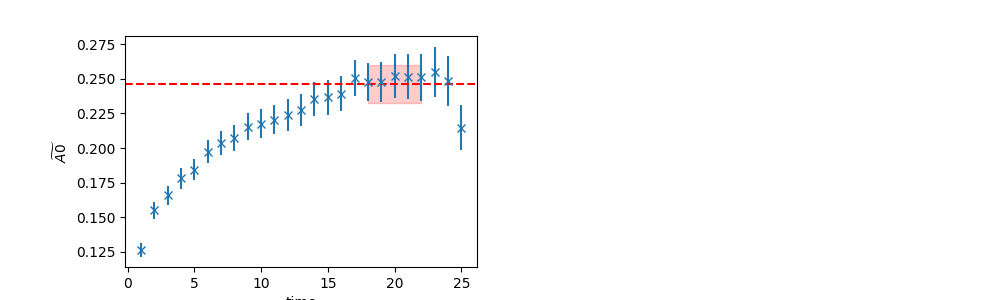

Values plotted in this chart, from the file beside it:
	EffectiveMass	Error	RegUp	RegLow
0	0.2462	0.01354	23	18
